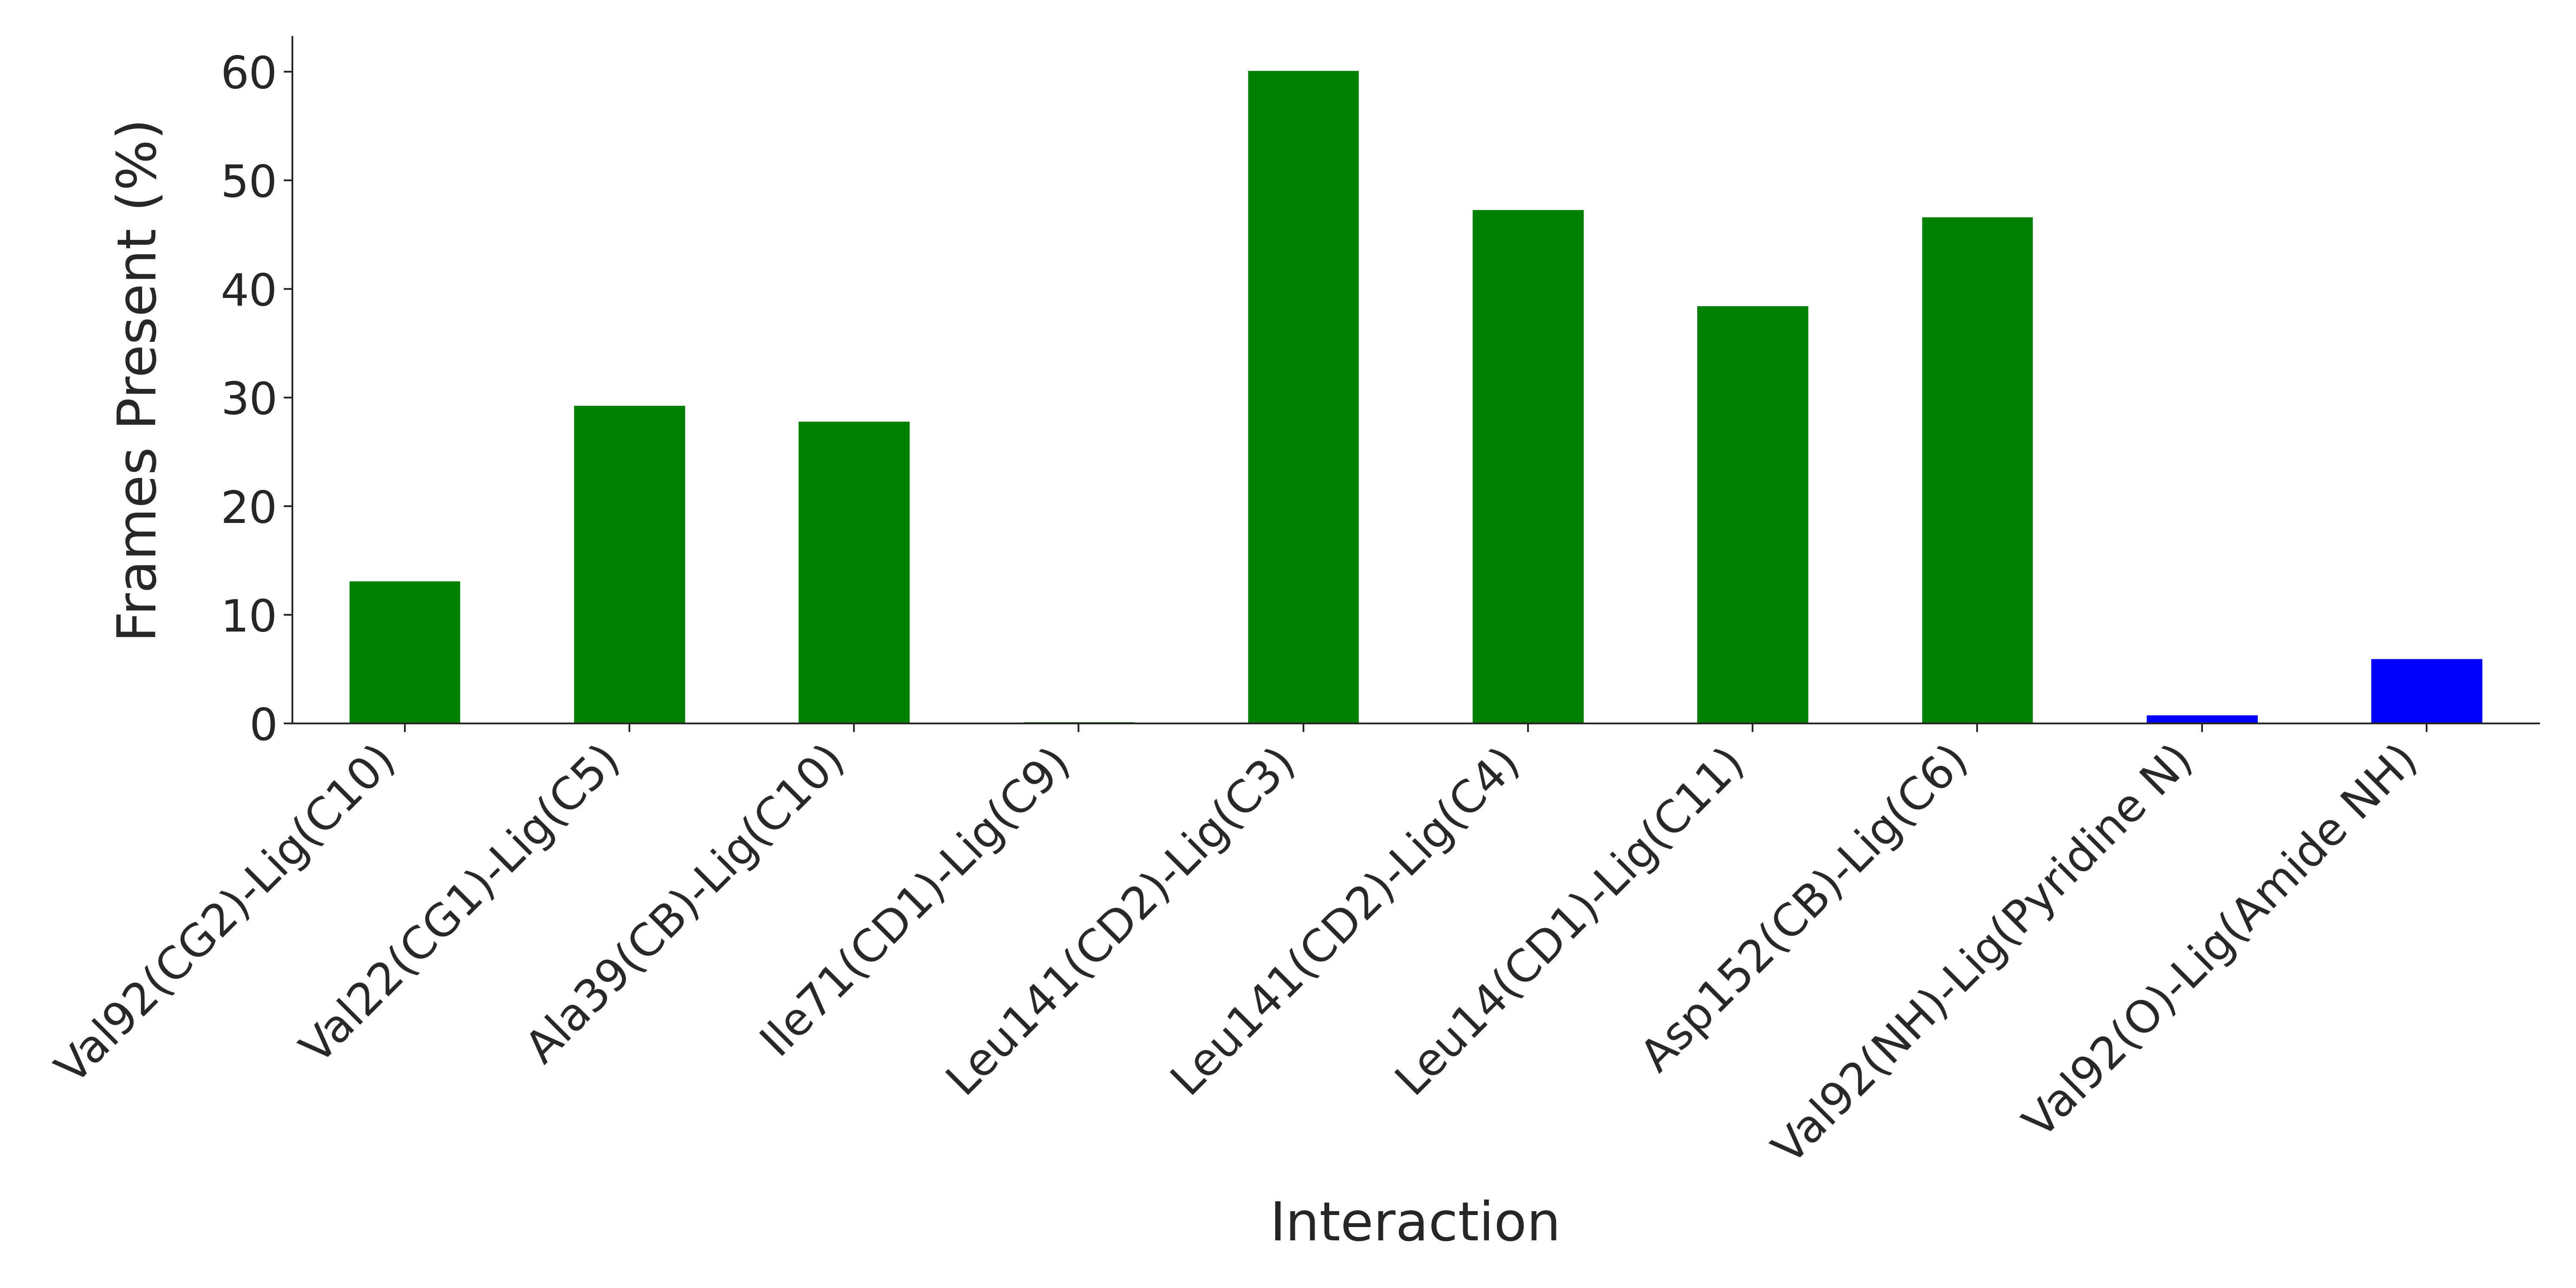

The table this chart was drawn from, first rows:
Interaction, Frames Present (%)
Val92(CG2)-Lig(C10), 13.17
Val22(CG1)-Lig(C5), 29.33
Ala39(CB)-Lig(C10), 27.83
Ile71(CD1)-Lig(C9), 0.1667
Leu141(CD2)-Lig(C3), 60.17
Leu141(CD2)-Lig(C4), 47.33
Leu14(CD1)-Lig(C11), 38.5
Asp152(CB)-Lig(C6), 46.67
Val92(NH)-Lig(Pyridine N), 0.8333
Val92(O)-Lig(Amide NH), 6.0
